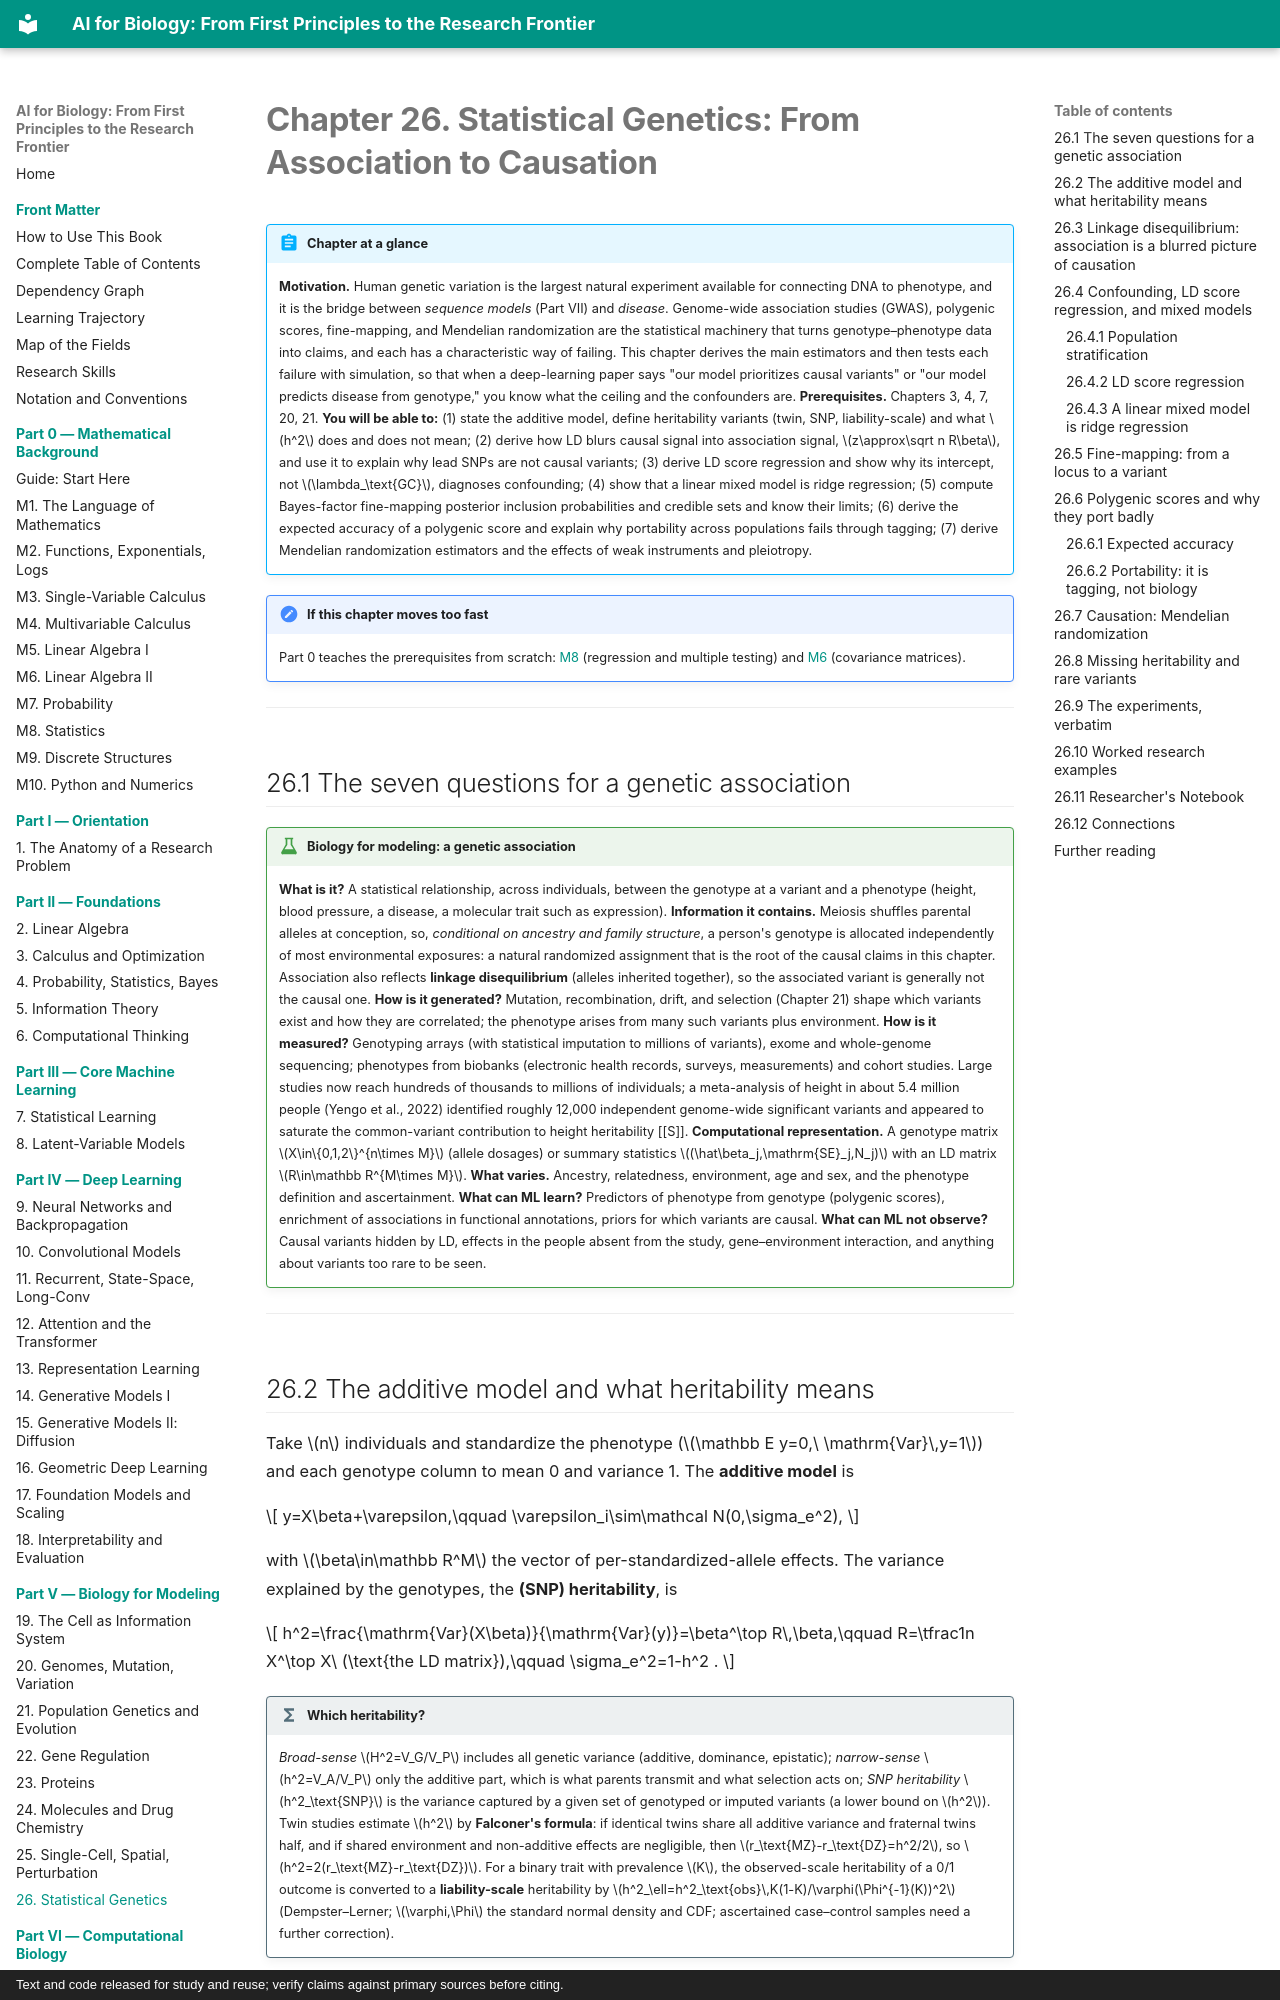

repository: namknnguyen/ai-for-biology-book · page: chapters/ch26-statistical-genetics/index.html · generator: mkdocs · copyright: Text and code released for study and reuse; verify claims against primary sources before citing.

# Chapter 26. Statistical Genetics: From Association to Causation

!!! abstract "Chapter at a glance"
    **Motivation.** Human genetic variation is the largest natural experiment available for connecting DNA to phenotype, and it is the bridge between *sequence models* (Part VII) and *disease*. Genome-wide association studies (GWAS), polygenic scores, fine-mapping, and Mendelian randomization are the statistical machinery that turns genotype–phenotype data into claims, and each has a characteristic way of failing. This chapter derives the main estimators and then tests each failure with simulation, so that when a deep-learning paper says "our model prioritizes causal variants" or "our model predicts disease from genotype," you know what the ceiling and the confounders are.
    **Prerequisites.** Chapters 3, 4, 7, 20, 21.
    **You will be able to:** (1) state the additive model, define heritability variants (twin, SNP, liability-scale) and what $h^2$ does and does not mean; (2) derive how LD blurs causal signal into association signal, $z\approx\sqrt n R\beta$, and use it to explain why lead SNPs are not causal variants; (3) derive LD score regression and show why its intercept, not $\lambda_\text{GC}$, diagnoses confounding; (4) show that a linear mixed model is ridge regression; (5) compute Bayes-factor fine-mapping posterior inclusion probabilities and credible sets and know their limits; (6) derive the expected accuracy of a polygenic score and explain why portability across populations fails through tagging; (7) derive Mendelian randomization estimators and the effects of weak instruments and pleiotropy.


!!! note "If this chapter moves too fast"
    Part 0 teaches the prerequisites from scratch: [M8](m08-statistics.md) (regression and multiple testing) and [M6](m06-linear-algebra-2.md) (covariance matrices).

---

## 26.1 The seven questions for a genetic association

!!! bio "Biology for modeling: a genetic association"
    **What is it?** A statistical relationship, across individuals, between the genotype at a variant and a phenotype (height, blood pressure, a disease, a molecular trait such as expression).
    **Information it contains.** Meiosis shuffles parental alleles at conception, so, *conditional on ancestry and family structure*, a person's genotype is allocated independently of most environmental exposures: a natural randomized assignment that is the root of the causal claims in this chapter. Association also reflects **linkage disequilibrium** (alleles inherited together), so the associated variant is generally not the causal one.
    **How is it generated?** Mutation, recombination, drift, and selection (Chapter 21) shape which variants exist and how they are correlated; the phenotype arises from many such variants plus environment.
    **How is it measured?** Genotyping arrays (with statistical imputation to millions of variants), exome and whole-genome sequencing; phenotypes from biobanks (electronic health records, surveys, measurements) and cohort studies. Large studies now reach hundreds of thousands to millions of individuals; a meta-analysis of height in about 5.4 million people (Yengo et al., 2022) identified roughly 12,000 independent genome-wide significant variants and appeared to saturate the common-variant contribution to height heritability [[S]].
    **Computational representation.** A genotype matrix $X\in\{0,1,2\}^{n\times M}$ (allele dosages) or summary statistics $(\hat\beta_j,\mathrm{SE}_j,N_j)$ with an LD matrix $R\in\mathbb R^{M\times M}$.
    **What varies.** Ancestry, relatedness, environment, age and sex, and the phenotype definition and ascertainment.
    **What can ML learn?** Predictors of phenotype from genotype (polygenic scores), enrichment of associations in functional annotations, priors for which variants are causal.
    **What can ML not observe?** Causal variants hidden by LD, effects in the people absent from the study, gene–environment interaction, and anything about variants too rare to be seen.

---
